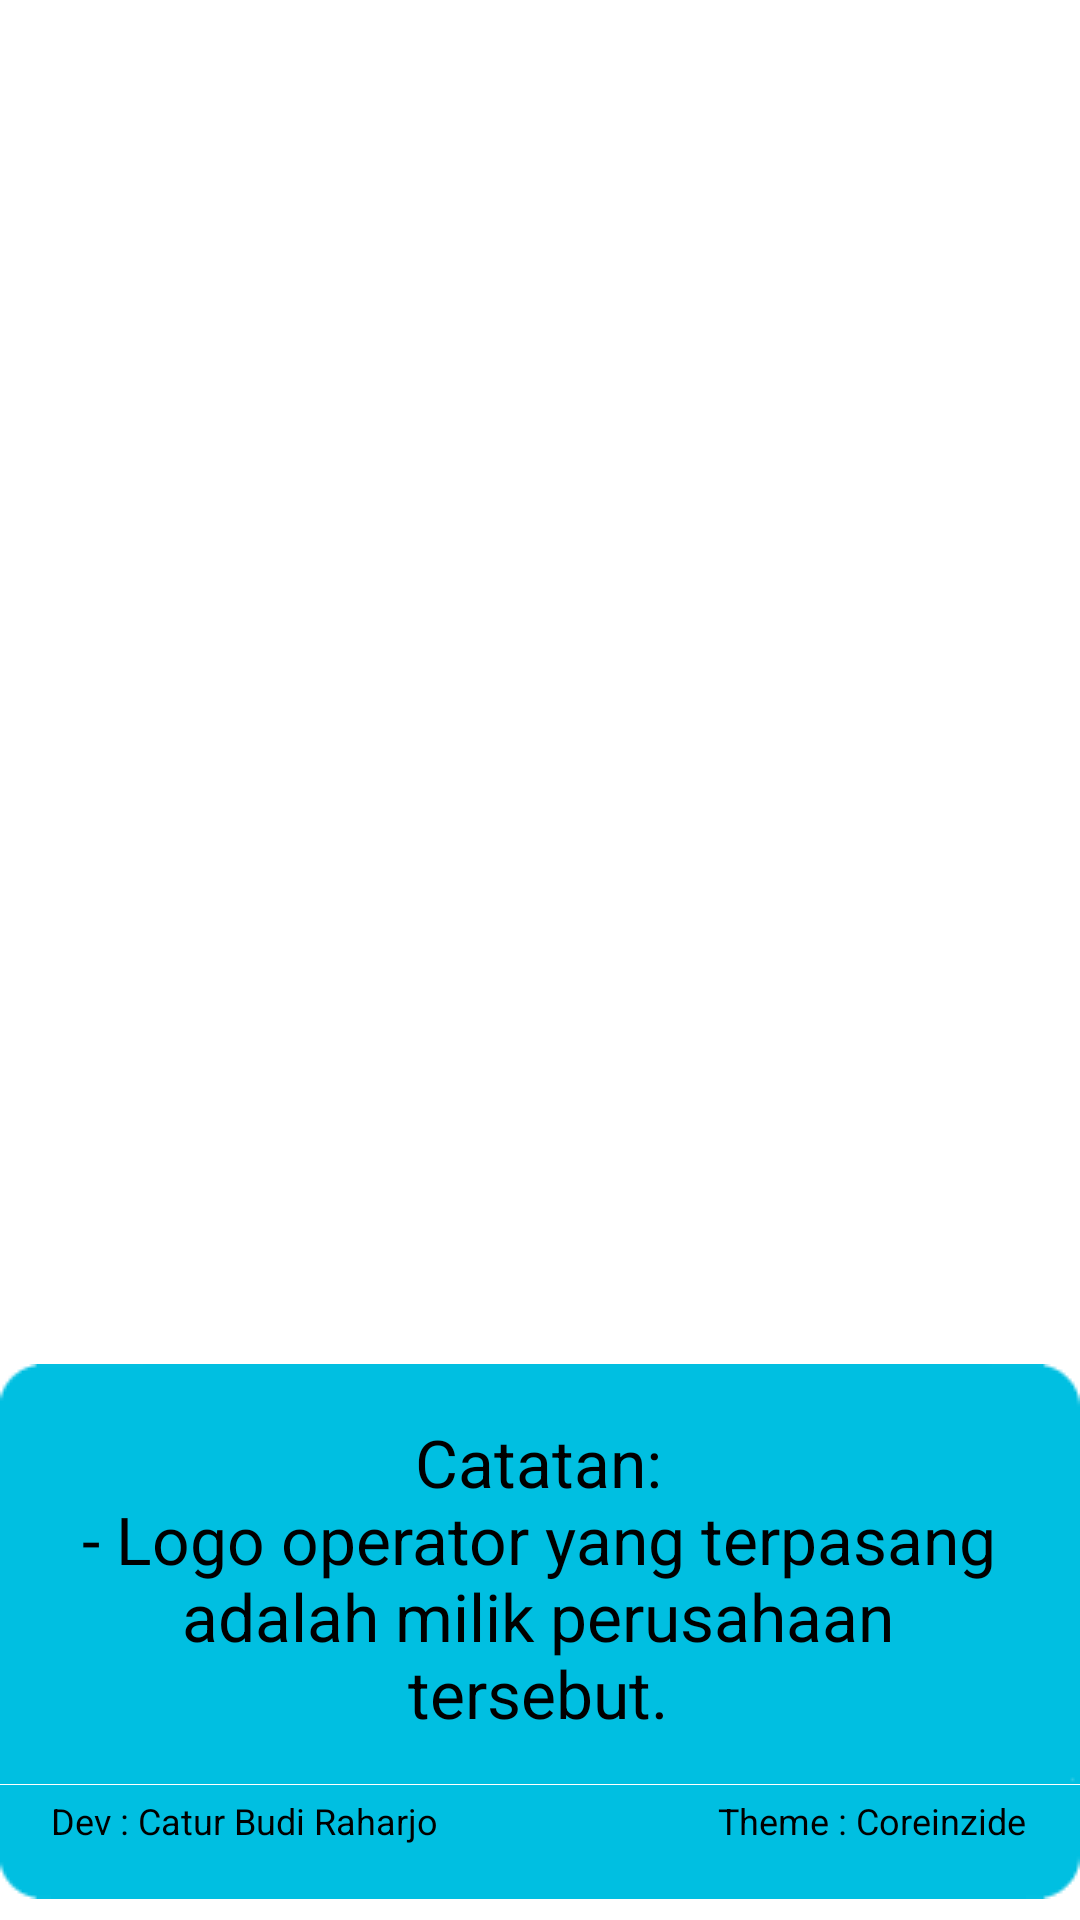

Produce the Android XML layout that renders to this screen, including the resource entries it uses.
<!-- AndroidManifest.xml: fallback theme Theme.MaterialComponents.DayNight.NoActionBar -->
<!-- res/layout/coreinzider.xml -->
<?xml version="1.0" encoding="utf-8"?>
<LinearLayout android:gravity="bottom" android:layout_gravity="bottom" android:orientation="vertical" android:layout_width="fill_parent" android:layout_height="fill_parent"
  xmlns:android="http://schemas.android.com/apk/res/android">
    <RelativeLayout android:gravity="center" android:layout_gravity="bottom" android:orientation="horizontal" android:background="@drawable/coreinzide_buble" android:layout_width="wrap_content" android:layout_height="wrap_content">
        <TextView android:textAppearance="?android:textAppearanceLarge" android:textColor="#ff000000" android:gravity="center" android:layout_gravity="center" android:layout_width="wrap_content" android:layout_height="wrap_content" android:text="@string/app_info" />
    </RelativeLayout>
    <RelativeLayout android:gravity="center" android:orientation="horizontal" android:background="@drawable/coreinzide_bubleback" android:layout_width="fill_parent" android:layout_height="wrap_content">
        <TextView android:textSize="12.0sp" android:textColor="#ff000000" android:id="@id/coreinzide" android:layout_width="wrap_content" android:layout_height="wrap_content" android:text="@string/app_theme" android:layout_alignParentRight="true" />
        <TextView android:textSize="12.0sp" android:textColor="#ff000000" android:layout_width="wrap_content" android:layout_height="wrap_content" android:text="@string/app_author" android:layout_toLeftOf="@id/coreinzide" android:layout_alignParentLeft="true" />
    </RelativeLayout>
    <View android:background="#00000000" android:layout_width="fill_parent" android:layout_height="2.0dip" android:layout_marginBottom="5.0dip" />
</LinearLayout>
<!-- resources referenced by this layout -->
<resources>
  <string name="app_author">Dev : Catur Budi Raharjo</string>
  <string name="app_info">Catatan:\n- Logo operator yang terpasang adalah milik perusahaan tersebut.</string>
  <string name="app_theme">Theme : Coreinzide</string>
</resources>
